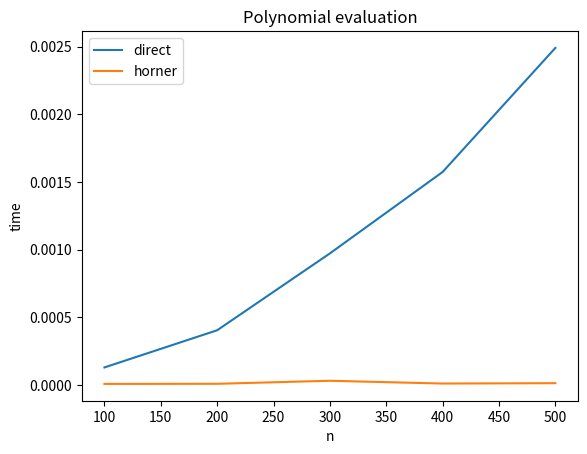

Python code for this plot:
# Algorithm and data structures 
# Lec01 
# 2025-03-03


def polynomials () : 
    def direct (coeffs, x) :
        W = coeffs[0] 
        for i in range (1, len(coeffs)) :
            p = x 
            for j in range (i - 1) :
                p *= x
            W += coeffs[i] * p
        return W 

    def horner (coeffs, x) :
        W = 0
        for i in range (len(coeffs)-1, -1, -1) :
            W = W * x + coeffs[i]
        return W

    # measure execution time
    def create_polynomial_coefficients (n) :
        import numpy as np
        return [ np.random.uniform(-1, 1) for i in range (n) ]
    
    def measure_time (func, ** kwargs) :
        import time
        times = []
        for n in kwargs['ns'] :
            coeffs = create_polynomial_coefficients(n)
            x = kwargs['x']
            start = time.time()
            func (coeffs, x)
            stop = time.time()
            elapsed = stop - start
            times.append (elapsed)
        return ns, times 


    x = -3.14159
    # Create a list of n values:
    ns = [ 100, 200, 300, 400, 500]

    direct_time = measure_time (direct, ns = ns, x = x)
    horner_time = measure_time (horner, ns = ns, x = x)

    # plot the results
    import matplotlib.pyplot as plt 
    plt.plot(ns, direct_time[1], label = 'direct')
    plt.plot(ns, horner_time[1], label = 'horner')
    plt.xlabel('n')
    plt.ylabel('time')
    plt.title('Polynomial evaluation')
    plt.legend()
    plt.show()

if __name__ == "__main__" : 
    polynomials()

